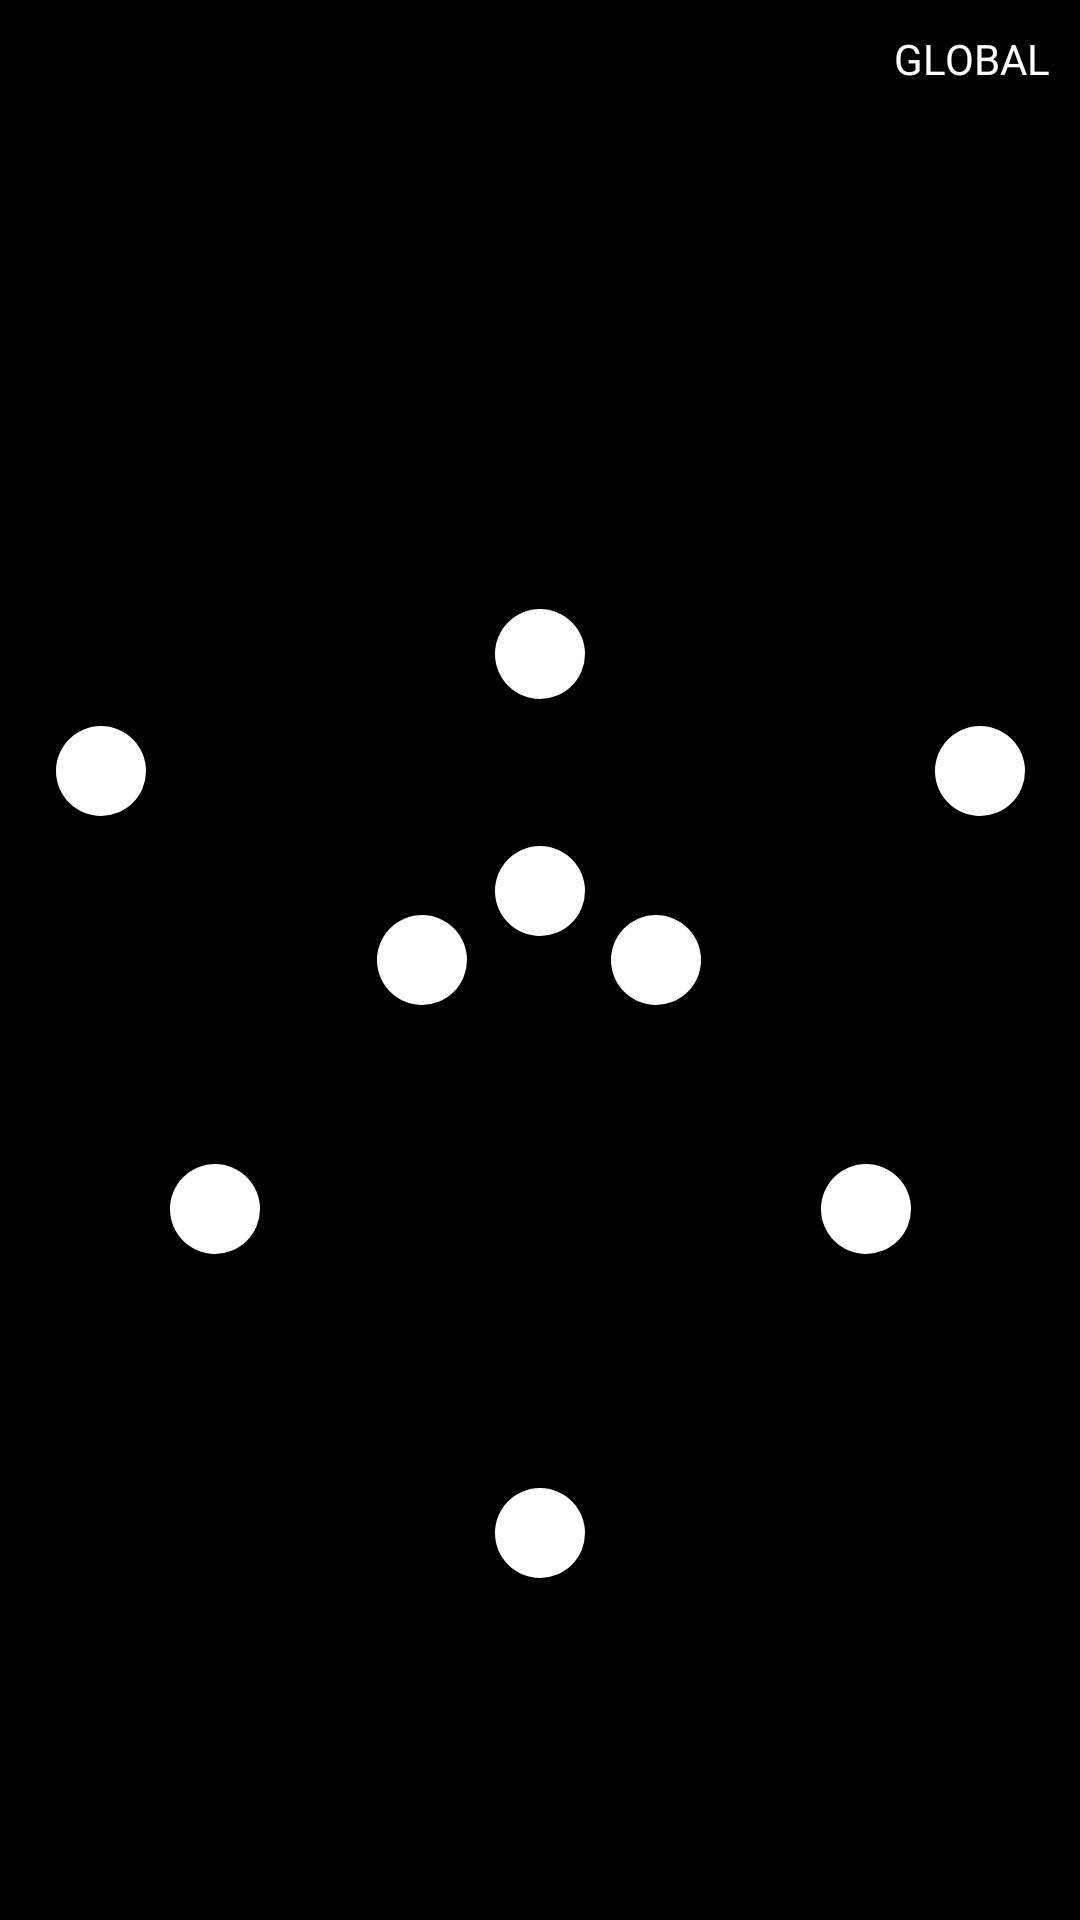

Here is an Android app screen rendered from its layout file. Give the layout XML and the strings, colors and styles it references.
<!-- AndroidManifest.xml: application theme SplashTheme -->
<!-- res/layout/fragment_global.xml -->
<?xml version="1.0" encoding="utf-8"?>
<androidx.constraintlayout.widget.ConstraintLayout xmlns:android="http://schemas.android.com/apk/res/android"
    xmlns:app="http://schemas.android.com/apk/res-auto"
    xmlns:tools="http://schemas.android.com/tools"
    android:id="@+id/globalFrame"
    android:layout_width="match_parent"
    android:layout_height="match_parent"
    android:background="#000000"
    tools:context=".GlobalFragment">

    <TextView
        android:id="@+id/locatorFieldGlobal"
        android:layout_width="wrap_content"
        android:layout_height="wrap_content"
        android:layout_marginTop="10dp"
        android:layout_marginEnd="10dp"
        android:text="@string/global"
        android:textColor="#FFFFFF"
        app:layout_constraintEnd_toEndOf="parent"
        app:layout_constraintTop_toTopOf="parent" />

    <Button
        android:id="@+id/toLocalBR"
        android:layout_width="30dp"
        android:layout_height="30dp"
        android:layout_marginStart="93dp"
        android:layout_marginBottom="78dp"
        android:background="@drawable/round_shape"
        android:textColor="#000000"
        app:layout_constraintBottom_toTopOf="@+id/toLocalCB"
        app:layout_constraintStart_toEndOf="@+id/anchor"
        tools:text="BR" />

    <Button
        android:id="@+id/toLocalBL"
        android:layout_width="30dp"
        android:layout_height="30dp"

        android:layout_marginEnd="93dp"
        android:layout_marginBottom="78dp"
        android:background="@drawable/round_shape"
        android:textColor="#000000"
        app:layout_constraintBottom_toTopOf="@+id/toLocalCB"
        app:layout_constraintEnd_toStartOf="@+id/anchor"
        tools:text="BL" />

    <Button
        android:id="@+id/toLocalCB"
        android:layout_width="30dp"
        android:layout_height="30dp"

        android:layout_marginTop="131dp"
        android:background="@drawable/round_shape"
        android:textColor="#000000"
        app:layout_constraintEnd_toEndOf="parent"
        app:layout_constraintStart_toStartOf="parent"
        app:layout_constraintTop_toBottomOf="@+id/anchor"
        tools:text="CB" />

    <Button
        android:id="@+id/toLocalCM"
        android:layout_width="30dp"
        android:layout_height="30dp"

        android:layout_marginBottom="52dp"
        android:background="@drawable/round_shape"
        android:textColor="#000000"
        app:layout_constraintBottom_toTopOf="@+id/anchor"
        app:layout_constraintEnd_toEndOf="parent"
        app:layout_constraintStart_toStartOf="parent"
        tools:text="CM" />

    <Button
        android:id="@+id/toLocalCT"
        android:layout_width="30dp"
        android:layout_height="30dp"
        android:layout_marginBottom="131dp"
        android:background="@drawable/round_shape"
        android:textColor="#000000"
        app:layout_constraintBottom_toTopOf="@+id/anchor"
        app:layout_constraintEnd_toEndOf="parent"
        app:layout_constraintStart_toStartOf="parent"
        tools:text="CT" />

    <Button
        android:id="@+id/toLocalTR"
        android:layout_width="30dp"
        android:layout_height="30dp"
        android:layout_marginStart="131dp"
        android:layout_marginTop="9dp"
        android:background="@drawable/round_shape"
        android:textColor="#000000"
        app:layout_constraintStart_toEndOf="@+id/anchor"
        app:layout_constraintTop_toBottomOf="@+id/toLocalCT"
        tools:text="TR" />

    <Button
        android:id="@+id/toLocalTL"
        android:layout_width="30dp"
        android:layout_height="30dp"
        android:layout_marginTop="9dp"
        android:layout_marginEnd="131dp"
        android:background="@drawable/round_shape"
        android:textColor="#000000"
        app:layout_constraintEnd_toStartOf="@+id/anchor"
        app:layout_constraintTop_toBottomOf="@+id/toLocalCT"
        tools:text="TL" />

    <Button
        android:id="@+id/toLocalML"

        android:layout_width="30dp"
        android:layout_height="30dp"
        android:layout_marginEnd="24dp"
        android:background="@drawable/round_shape"
        android:textColor="#000000"
        app:layout_constraintBottom_toBottomOf="parent"
        app:layout_constraintEnd_toEndOf="@+id/anchor"
        app:layout_constraintEnd_toStartOf="@+id/anchor"
        app:layout_constraintTop_toTopOf="parent"
        tools:text="ML" />

    <Button
        android:id="@+id/toLocalMR"
        android:layout_width="30dp"
        android:layout_height="30dp"
        android:layout_marginStart="23dp"
        android:background="@drawable/round_shape"
        android:textColor="#000000"
        app:layout_constraintBottom_toBottomOf="parent"
        app:layout_constraintStart_toEndOf="@+id/anchor"
        app:layout_constraintTop_toTopOf="parent"
        tools:text="MR" />

    <Button
        android:id="@+id/anchor"
        android:layout_width="1dp"
        android:layout_height="1dp"
        android:layout_marginTop="364dp"
        android:textColor="#000000"
        app:layout_constraintEnd_toEndOf="parent"
        app:layout_constraintStart_toStartOf="parent"
        app:layout_constraintTop_toTopOf="parent" />

</androidx.constraintlayout.widget.ConstraintLayout>
<!-- resources referenced by this layout -->
<resources>
  <!-- drawable round_shape (drawable) -->
  <?xml version="1.0" encoding="utf-8"?>
  <selector xmlns:android="http://schemas.android.com/apk/res/android" android:layout_height="30dp" android:layout_width="30dp">
      <item>
          <shape android:shape="oval">
              <size android:radius="15dp"/>
              <solid android:color="#FFFFFF"/>
          </shape>
      </item>
  </selector>
  <string name="global">GLOBAL</string>
  <style name="SplashTheme" parent="Theme.AppCompat">
          
          <item name="windowActionBar">false</item>
          <item name="windowNoTitle">true</item>
          <item name="android:windowFullscreen">true</item>
  
          <item name="android:windowBackground">@drawable/splash</item>
  
          <item name="colorPrimary">@color/colorPrimary</item>
          <item name="colorPrimaryDark">@color/colorPrimaryDark</item>
          <item name="colorAccent">@color/colorAccent</item>
      </style>
  <!-- drawable splash (drawable) -->
  <?xml version="1.0" encoding="utf-8"?>
  <layer-list xmlns:android="http://schemas.android.com/apk/res/android">
  
      <item>
          <color android:color="@color/colorBlack"/>
      </item>
  
      <item>
  
          <bitmap
              android:gravity="center"
              android:src="@drawable/white_copy"/>
  
      </item>
  
  </layer-list>
  <!-- drawable white_copy: png bitmap (drawable-mdpi, 19561 bytes) -->
  <!-- not gathered from this repository: default colours our renderer supplied (Android Studio template values) -->
  <color name="colorPrimary">#FF6200EE</color>
  <color name="colorPrimaryDark">#FF3700B3</color>
  <color name="colorAccent">#FF03DAC5</color>
</resources>
